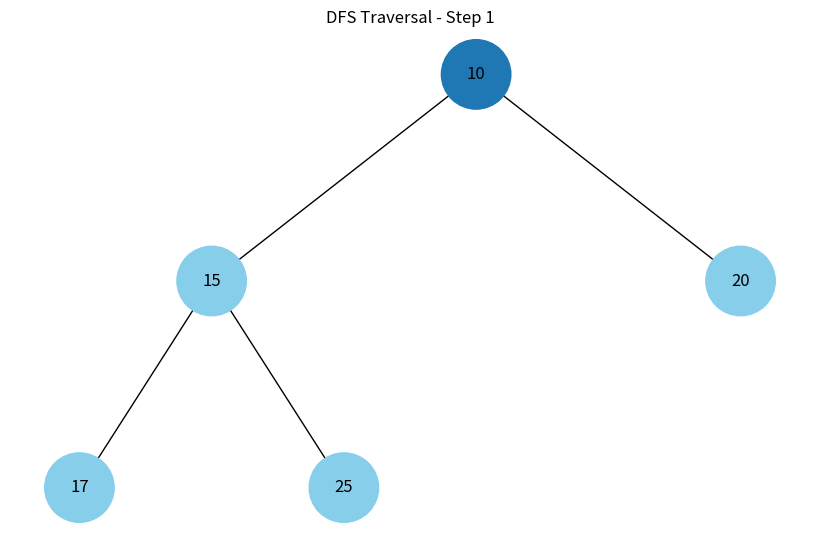
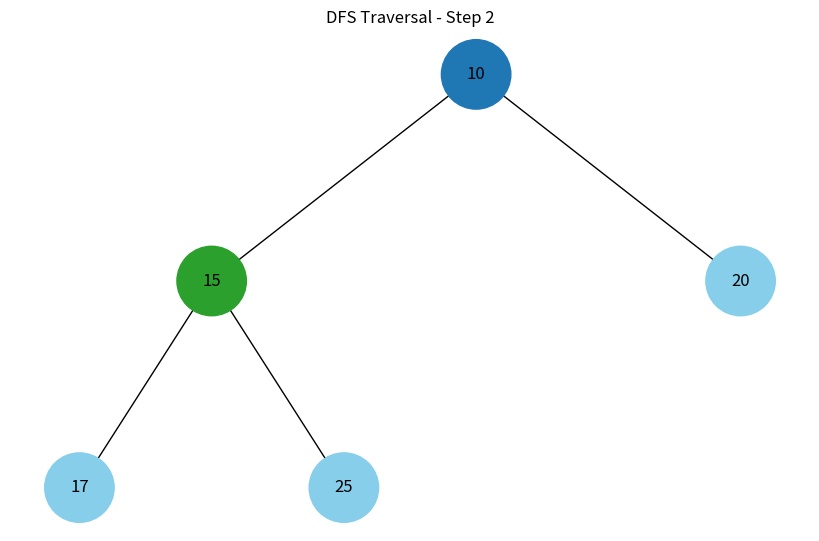
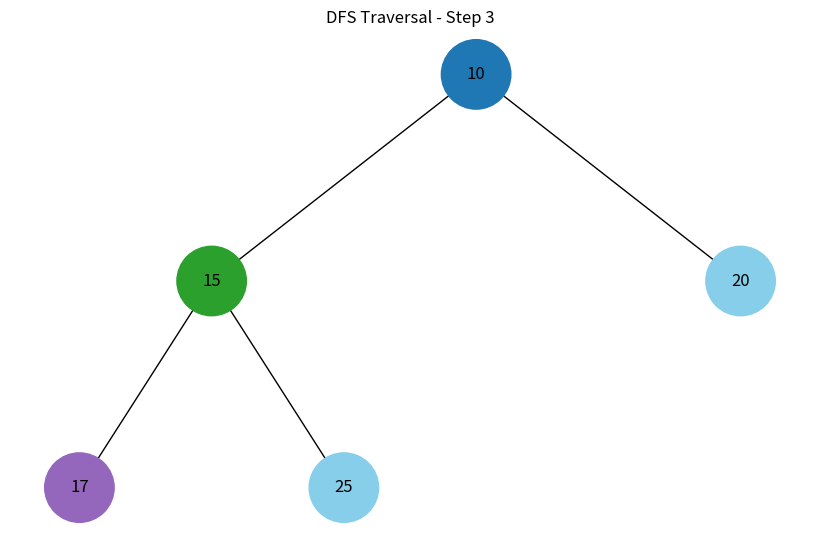
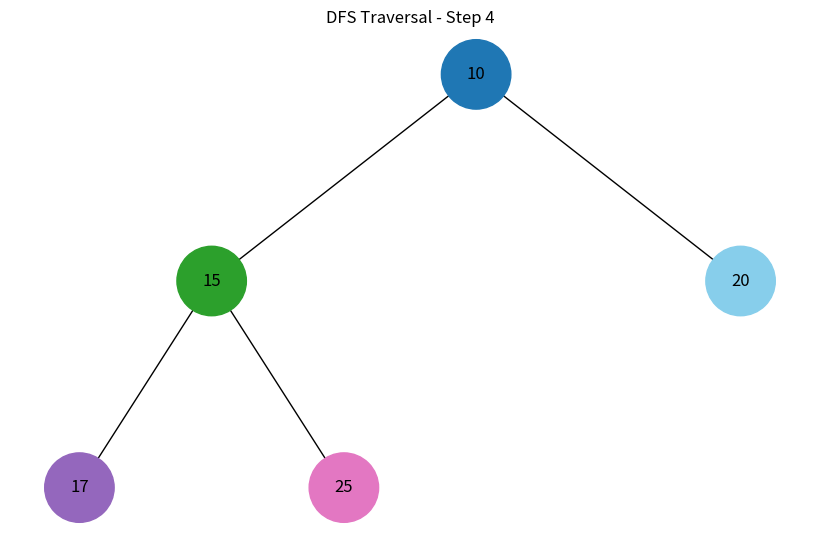
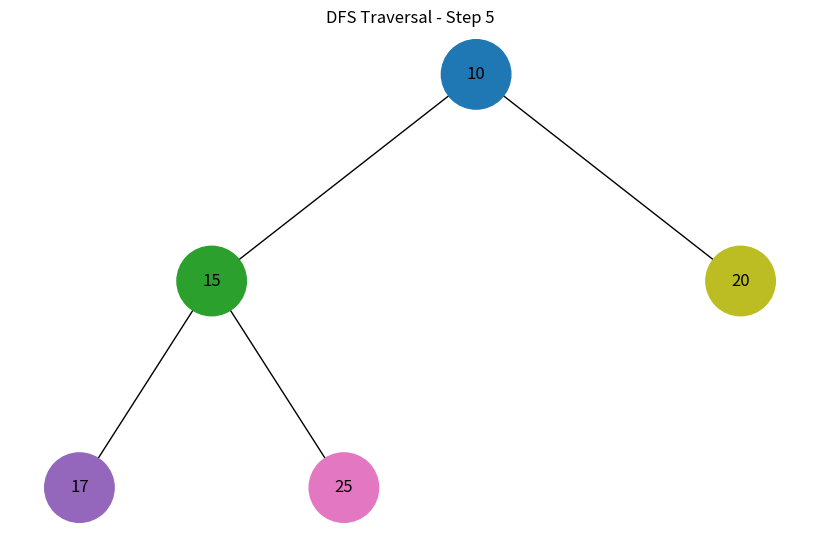

Generate these figures, in order, with matplotlib:
# Task 4,5
import uuid
import networkx as nx
import matplotlib.pyplot as plt
import matplotlib.colors as mcolors


class Node:
    def __init__(self, key, color="skyblue"):
        self.left = None
        self.right = None
        self.val = key
        self.color = color
        self.id = str(uuid.uuid4())


def add_edges(graph, node, pos, x=0, y=0, layer=1):
    if node is not None:
        graph.add_node(node.id, color=node.color, label=node.val)
        if node.left:
            graph.add_edge(node.id, node.left.id)
            l = x - 1 / 2 ** layer
            pos[node.left.id] = (l, y - 1)
            l = add_edges(graph, node.left, pos, x=l, y=y - 1, layer=layer + 1)
        if node.right:
            graph.add_edge(node.id, node.right.id)
            r = x + 1 / 2 ** layer
            pos[node.right.id] = (r, y - 1)
            r = add_edges(graph, node.right, pos, x=r, y=y - 1, layer=layer + 1)
    return graph


def draw_tree(tree_root, step, title):
    tree = nx.DiGraph()
    pos = {tree_root.id: (0, 0)}
    tree = add_edges(tree, tree_root, pos)

    colors = [node[1]['color'] for node in tree.nodes(data=True)]
    labels = {node[0]: node[1]['label'] for node in tree.nodes(data=True)}

    plt.figure(figsize=(8, 5))
    nx.draw(tree, pos=pos, labels=labels, arrows=False, node_size=2500, node_color=colors)
    plt.title(f"{title} - Step {step}")
    plt.show()


def build_heap(elements):
    nodes = [Node(e) for e in elements]
    for i in range(len(nodes) // 2):
        nodes[i].left = nodes[2 * i + 1]
        if 2 * i + 2 < len(nodes):
            nodes[i].right = nodes[2 * i + 2]
    return nodes[0]


def get_color_gradient(num_colors):
    colors = list(mcolors.TABLEAU_COLORS.values())
    step = max(len(colors) // num_colors, 1)
    return colors[::step][:num_colors]


def dfs(root, order=[]):
    if root:
        order.append(root)
        dfs(root.left, order)
        dfs(root.right, order)
    return order


def bfs(root):
    queue = [root]
    order = []
    while queue:
        node = queue.pop(0)
        if node:
            order.append(node)
            queue.append(node.left)
            queue.append(node.right)
    return order


def visualize_traversal(order, title):
    colors = get_color_gradient(len(order))
    for i, node in enumerate(order):
        node.color = colors[i]
        draw_tree(root, i + 1, title)


if __name__ == '__main__':
    # Створення бінарної купи з елементів
    elements = [10, 15, 20, 17, 25]
    root = build_heap(elements)

    # Візуалізація DFS
    dfs_order = dfs(root)
    visualize_traversal(dfs_order, "DFS Traversal")

    # Візуалізація BFS
    bfs_order = bfs(root)
    # visualize_traversal(bfs_order, "BFS Traversal")
